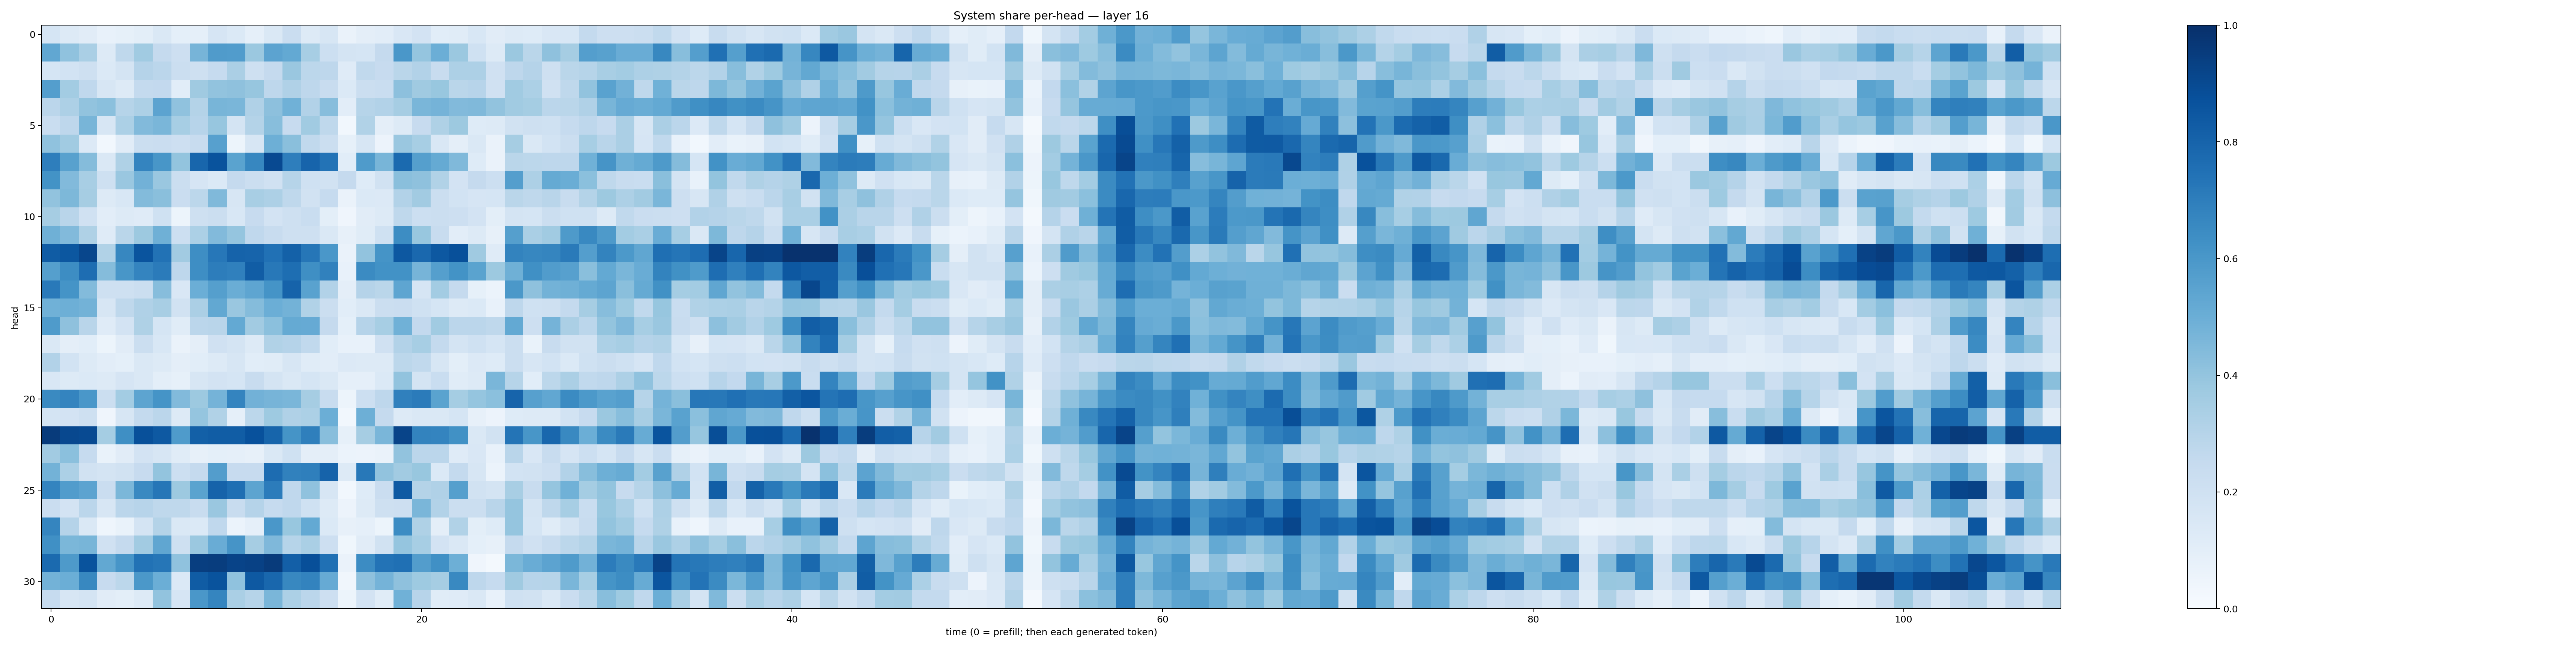

Data behind this chart, as committed beside it:
0.16982093, 0.13045472, 0.11256606, 0.07239165, 0.08323325, 0.09882345, 0.14101027, 0.09249626, 0.08711829, 0.16753803, 0.13970652, 0.089367494, 0.14450803, 0.22950989, 0.13152039, 0.15858802, 0.06290938, 0.096424125, 0.102324724, 0.15115446, 0.18227561, 0.10624732, 0.115874365, 0.15270148
0.5278, 0.4072, 0.3377, 0.1325, 0.2733, 0.3651, 0.2515, 0.2119, 0.4698, 0.5789, 0.575, 0.3818, 0.5462, 0.5222, 0.344, 0.2168, 0.1754, 0.1704, 0.2516, 0.5978, 0.3955, 0.4988, 0.3798, 0.1998
0.1685, 0.1864, 0.204, 0.1378, 0.1781, 0.3036, 0.2814, 0.2222, 0.2042, 0.2492, 0.3343, 0.206, 0.251, 0.3843, 0.279, 0.2747, 0.1202, 0.2629, 0.2425, 0.2866, 0.3099, 0.2358, 0.3246, 0.3254
0.57, 0.3584, 0.266, 0.16, 0.1307, 0.2571, 0.2593, 0.1057, 0.37, 0.4024, 0.4102, 0.3931, 0.2756, 0.3185, 0.2749, 0.242, 0.1404, 0.2246, 0.2309, 0.4174, 0.3708, 0.3879, 0.2886, 0.2959
0.2819, 0.3251, 0.4028, 0.4185, 0.2993, 0.3254, 0.5431, 0.4088, 0.3064, 0.4662, 0.4627, 0.3178, 0.4152, 0.4867, 0.3112, 0.4308, 0.1044, 0.2982, 0.31, 0.3483, 0.4622, 0.4754, 0.4443, 0.446
0.2329, 0.2772, 0.4683, 0.1606, 0.3319, 0.4439, 0.4625, 0.3456, 0.2948, 0.3916, 0.1754, 0.3049, 0.4278, 0.2428, 0.3662, 0.2723, 0.02755, 0.3143, 0.09513, 0.1319, 0.2443, 0.3214, 0.377, 0.1229
0.407, 0.3652, 0.134, 0.02964, 0.1096, 0.2261, 0.227, 0.2128, 0.2378, 0.5605, 0.05087, 0.1599, 0.4961, 0.4244, 0.2623, 0.2223, 0.08338, 0.158, 0.05504, 0.3853, 0.3438, 0.1501, 0.09631, 0.141
0.6973, 0.5579, 0.4342, 0.1445, 0.3222, 0.673, 0.6048, 0.3994, 0.7905, 0.8635, 0.5476, 0.6645, 0.9016, 0.6976, 0.7994, 0.7397, 0.1073, 0.5858, 0.4662, 0.7749, 0.5631, 0.5168, 0.4469, 0.1247
0.6209, 0.4446, 0.3436, 0.206, 0.3837, 0.484, 0.3834, 0.2242, 0.1668, 0.1391, 0.252, 0.219, 0.1984, 0.2969, 0.1992, 0.1889, 0.2502, 0.1232, 0.1889, 0.423, 0.4123, 0.3154, 0.1808, 0.2514
0.4056, 0.4564, 0.3484, 0.1319, 0.1558, 0.4376, 0.4251, 0.2302, 0.2795, 0.4464, 0.1601, 0.3433, 0.3257, 0.2698, 0.1949, 0.248, 0.06392, 0.1369, 0.1359, 0.3097, 0.36, 0.2231, 0.1857, 0.1655
0.3479, 0.2907, 0.196, 0.1043, 0.1317, 0.1201, 0.2016, 0.05106, 0.2034, 0.2198, 0.1524, 0.2442, 0.1811, 0.2092, 0.2323, 0.1003, 0.04117, 0.1123, 0.1313, 0.273, 0.2172, 0.2227, 0.2127, 0.1798
0.4904, 0.4429, 0.3236, 0.1177, 0.2852, 0.3766, 0.4906, 0.2174, 0.3309, 0.4446, 0.3947, 0.2692, 0.2393, 0.2096, 0.2077, 0.1433, 0.07916, 0.1135, 0.2003, 0.6417, 0.3899, 0.2371, 0.1023, 0.129
0.8291, 0.8505, 0.9118, 0.3162, 0.6663, 0.8595, 0.7422, 0.3599, 0.6388, 0.7228, 0.8013, 0.7987, 0.7462, 0.8096, 0.7296, 0.5997, 0.06576, 0.4025, 0.6142, 0.8471, 0.7835, 0.8438, 0.8781, 0.368
0.5657, 0.6416, 0.7651, 0.4344, 0.6019, 0.6741, 0.7083, 0.2751, 0.6378, 0.7016, 0.6907, 0.8268, 0.7217, 0.7589, 0.6362, 0.6849, 0.07593, 0.6515, 0.6213, 0.6241, 0.4707, 0.5646, 0.6182, 0.5493
0.7158, 0.6134, 0.439, 0.2094, 0.2108, 0.2233, 0.4304, 0.1505, 0.4973, 0.5633, 0.5032, 0.5389, 0.6148, 0.801, 0.5522, 0.3118, 0.09391, 0.3042, 0.2882, 0.5353, 0.1671, 0.3584, 0.2506, 0.08208
0.4881, 0.4946, 0.4786, 0.1573, 0.27, 0.3176, 0.3414, 0.1883, 0.3355, 0.525, 0.3834, 0.4348, 0.4998, 0.4796, 0.3128, 0.2254, 0.1092, 0.1408, 0.2202, 0.2285, 0.1999, 0.1704, 0.1316, 0.1404
0.5838, 0.4107, 0.2915, 0.1206, 0.1818, 0.3237, 0.1718, 0.1139, 0.283, 0.2898, 0.5199, 0.36, 0.4183, 0.5159, 0.5123, 0.2527, 0.0928, 0.3041, 0.3459, 0.4881, 0.2592, 0.3643, 0.2843, 0.2818
0.1423, 0.09757, 0.1072, 0.05231, 0.1102, 0.2209, 0.1542, 0.063, 0.09576, 0.197, 0.1731, 0.1289, 0.3148, 0.3031, 0.2655, 0.1062, 0.07341, 0.07139, 0.1962, 0.3113, 0.3459, 0.2549, 0.1765, 0.2006
0.3106, 0.1869, 0.1281, 0.1039, 0.09017, 0.1431, 0.1254, 0.09391, 0.1056, 0.1285, 0.1592, 0.1057, 0.1152, 0.1627, 0.1134, 0.1029, 0.1356, 0.1309, 0.1284, 0.2798, 0.2634, 0.1616, 0.09825, 0.1339
0.1516, 0.1273, 0.1376, 0.1251, 0.1656, 0.1436, 0.09859, 0.08434, 0.1594, 0.1804, 0.1699, 0.2366, 0.1759, 0.1417, 0.1695, 0.1455, 0.08841, 0.08959, 0.1383, 0.4035, 0.1747, 0.2324, 0.1167, 0.1274
0.6547, 0.6747, 0.5997, 0.2212, 0.3557, 0.5408, 0.6141, 0.4448, 0.3779, 0.4747, 0.6735, 0.4821, 0.47, 0.462, 0.3483, 0.2372, 0.05138, 0.2164, 0.2743, 0.6891, 0.7076, 0.5502, 0.3537, 0.3957
0.1768, 0.1815, 0.2037, 0.04185, 0.1566, 0.2565, 0.2818, 0.1252, 0.3967, 0.3132, 0.08801, 0.2799, 0.3738, 0.317, 0.3305, 0.4978, 0.02825, 0.4955, 0.2538, 0.1303, 0.1476, 0.1415, 0.1713, 0.08203
0.9558, 0.9027, 0.8952, 0.3516, 0.6365, 0.8769, 0.8417, 0.5839, 0.8157, 0.8248, 0.828, 0.8749, 0.7933, 0.6133, 0.6932, 0.4284, 0.08263, 0.3492, 0.4634, 0.921, 0.6769, 0.675, 0.6278, 0.1416
0.3617, 0.4183, 0.2494, 0.06955, 0.111, 0.18, 0.1601, 0.1147, 0.07909, 0.0931, 0.08766, 0.08192, 0.1461, 0.2031, 0.09483, 0.09628, 0.06182, 0.05688, 0.06568, 0.4052, 0.2845, 0.2842, 0.119, 0.1492
0.4802, 0.3294, 0.1902, 0.1738, 0.1934, 0.2435, 0.399, 0.2165, 0.2534, 0.5731, 0.2457, 0.2437, 0.766, 0.6866, 0.6947, 0.8037, 0.1281, 0.7225, 0.405, 0.3605, 0.3887, 0.1387, 0.2561, 0.1634
0.6742, 0.5748, 0.5432, 0.2296, 0.4605, 0.6572, 0.7285, 0.3769, 0.547, 0.8035, 0.7553, 0.5418, 0.7052, 0.2678, 0.4063, 0.1618, 0.02758, 0.1243, 0.2301, 0.8398, 0.307, 0.319, 0.5654, 0.1883
0.2301, 0.1808, 0.283, 0.1565, 0.2849, 0.2965, 0.273, 0.2729, 0.2352, 0.3833, 0.2368, 0.3045, 0.2497, 0.2688, 0.2021, 0.1304, 0.05485, 0.1253, 0.2107, 0.2119, 0.4631, 0.309, 0.2227, 0.2243
0.671, 0.3041, 0.1475, 0.04639, 0.06792, 0.1745, 0.3076, 0.1481, 0.1369, 0.2682, 0.06169, 0.08698, 0.5987, 0.3898, 0.5197, 0.1405, 0.07837, 0.08917, 0.05418, 0.6463, 0.3211, 0.09555, 0.3142, 0.1009
0.6313, 0.4584, 0.4667, 0.197, 0.2514, 0.3632, 0.5347, 0.2048, 0.3793, 0.5047, 0.6122, 0.3482, 0.4502, 0.2984, 0.339, 0.2114, 0.03593, 0.11, 0.1937, 0.3984, 0.3455, 0.1819, 0.1437, 0.09001
0.7736, 0.5896, 0.8635, 0.5273, 0.6075, 0.7433, 0.7302, 0.4099, 0.9436, 0.9458, 0.9232, 0.9321, 0.954, 0.8167, 0.8828, 0.7516, 0.06483, 0.6468, 0.7409, 0.7502, 0.572, 0.6323, 0.4957, 0.04253
0.4778, 0.4964, 0.6621, 0.2431, 0.2796, 0.5958, 0.4986, 0.1396, 0.8283, 0.8651, 0.4075, 0.8429, 0.7865, 0.6609, 0.6789, 0.5148, 0.03235, 0.4132, 0.474, 0.4118, 0.3733, 0.3481, 0.6584, 0.2768
0.2469, 0.162, 0.1741, 0.1125, 0.1014, 0.1256, 0.4035, 0.1675, 0.5997, 0.6686, 0.3371, 0.3002, 0.4628, 0.3289, 0.284, 0.2134, 0.05402, 0.1815, 0.117, 0.4855, 0.295, 0.115, 0.1175, 0.1479
